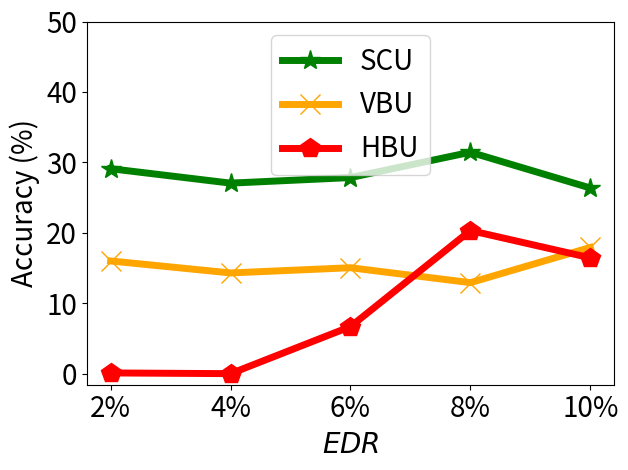

The script that saved this image:


import numpy as np
import matplotlib.pyplot as plt

# epsilon = 3
# beta = 1 / epsilon


# snr = 5, beta_u = 0.1 on mnist

x=[1, 2, 3, 4, 5]
# validation_for_plt =[97,95.8600, 94.9400, 93.5400, 93.2400]
# attack_for_plt=[0, 0.3524, 0, 0.1762, 0.1762]
# basic_for_plt=[99.8, 99.8, 99.8, 99.8, 99.8]

labels = ['2%', '4%', '6%', '8%', '10%' ]
unl_org = [44.20, 45.90, 43.84, 45.76, 43.24]

unl_hess_r = [0.10, 0.00, 6.68, 20.32, 16.44]
unl_vbu = [16.00, 14.30, 15.04, 12.92, 17.92]

unl_ss_w = [29.10, 27.05, 27.84, 31.44, 26.36]
#unl_ss_wo = [94.32, 94.53, 94.78, 93.38, 94.04]



plt.figure()
l_w=5
m_s=15
#plt.figure(figsize=(8, 5.3))
#plt.plot(x, unl_fr, color='blue', marker='^', label='Retrain',linewidth=l_w, markersize=m_s)
plt.plot(x, unl_ss_w, color='g',  marker='*',  label='SCU',linewidth=l_w, markersize=m_s)
#plt.plot(x, unl_ss_wo, color='palegreen',  marker='1',  label='MCFU$_{w/o}$',linewidth=l_w, markersize=m_s)

plt.plot(x, unl_vbu, color='orange',  marker='x',  label='VBU',linewidth=l_w,  markersize=m_s)

plt.plot(x, unl_hess_r, color='r',  marker='p',  label='HBU',linewidth=l_w, markersize=m_s)


#plt.plot(x, unl_vibu, color='silver',  marker='d',  label='VIBU',linewidth=4,  markersize=10)

# plt.plot(x, y_sa03, color='r',  marker='2',  label='AAAI21 A_acc, pr=0.3',linewidth=3, markersize=8)
# plt.plot(x, y_sa05, color='darkblue',  marker='4',  label='AAAI21 A_acc, pr=0.5',linewidth=3, markersize=8)
# plt.plot(x, y_ma03, color='darkviolet',  marker='3',  label='FedMC A_acc, pr=0.3',linewidth=3, markersize=8)
# plt.plot(x, y_ma05, color='cyan',  marker='p',  label='FedMC A_acc, pr=0.5',linewidth=3, markersize=8)


# plt.grid()
leg = plt.legend(fancybox=True, shadow=True)
# plt.xlabel('Malicious Client Ratio (%)' ,fontsize=16)
plt.ylabel('Accuracy (%)' ,fontsize=20)
my_y_ticks = np.arange(0 ,51,10)
plt.yticks(my_y_ticks,fontsize=20)
plt.xlabel('$\it{EDR}$' ,fontsize=20)

plt.xticks(x, labels, fontsize=20)
# plt.title('CIFAR10 IID')
plt.legend(loc='best',fontsize=20)
plt.tight_layout()
#plt.title("MNIST")
plt.rcParams['figure.figsize'] = (2.0, 1)
plt.rcParams['image.interpolation'] = 'nearest'
plt.rcParams['figure.subplot.left'] = 0.11
plt.rcParams['figure.subplot.bottom'] = 0.08
plt.rcParams['figure.subplot.right'] = 0.977
plt.rcParams['figure.subplot.top'] = 0.969
plt.savefig('cifar100_acc_er_curve.png', dpi=200)
plt.show()